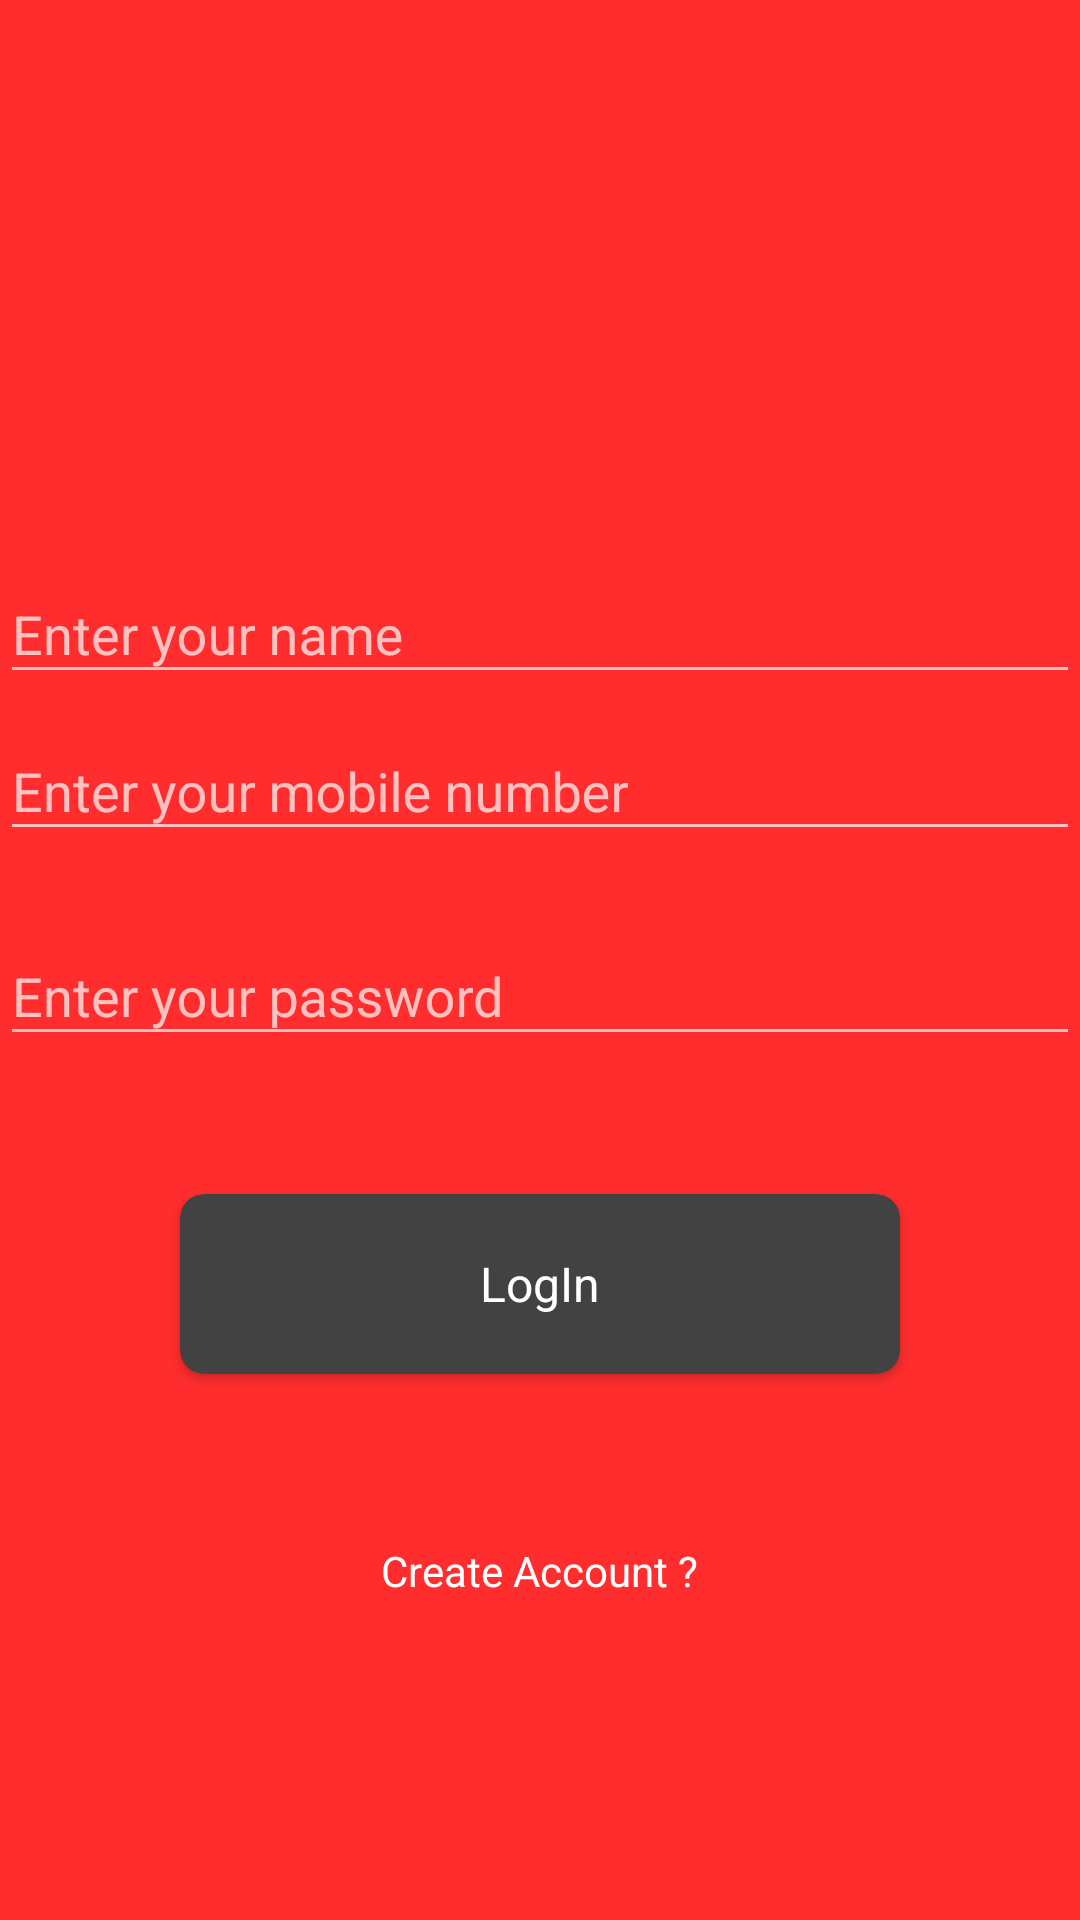

Here is an Android app screen rendered from its layout file. Give the layout XML and the strings, colors and styles it references.
<!-- AndroidManifest.xml: application theme Theme.AppCompat.NoActionBar -->
<!-- res/layout/activity_login.xml -->
<?xml version="1.0" encoding="utf-8"?>
<RelativeLayout xmlns:android="http://schemas.android.com/apk/res/android"
    xmlns:app="http://schemas.android.com/apk/res-auto"
    xmlns:tools="http://schemas.android.com/tools"
    android:layout_width="match_parent"
    android:background="#ff2d2d"
    android:layout_height="match_parent"
    tools:context="com.technawabs.cityservices.activities.LoginActivity">

        <android.support.design.widget.TextInputLayout
            android:id="@+id/name_section"
            android:layout_width="match_parent"
            android:layout_height="wrap_content"
            android:paddingTop="@dimen/dimen_16dp"
            android:layout_above="@+id/mobile_number_section"
            android:layout_alignParentLeft="true"
            android:layout_alignParentStart="true">

            <AutoCompleteTextView
                android:id="@+id/name"
                android:layout_width="match_parent"
                android:layout_height="wrap_content"
                android:hint="Enter your name"
                android:inputType="text"
                android:maxLines="1"
                android:textColor="#ffffff" />

        </android.support.design.widget.TextInputLayout>

        <android.support.design.widget.TextInputLayout
            android:id="@+id/mobile_number_section"
            android:layout_width="match_parent"
            android:layout_height="wrap_content"
            android:layout_above="@+id/password_section"
            android:layout_alignParentLeft="true"
            android:layout_alignParentStart="true">

            <AutoCompleteTextView
                android:id="@+id/mobile_number"
                android:layout_width="match_parent"
                android:layout_height="wrap_content"
                android:textColor="#FFFFFF"
                android:layout_marginTop="@dimen/dimen_16dp"
                android:hint="Enter your mobile number"
                android:inputType="number"
                android:maxLines="1" />

        </android.support.design.widget.TextInputLayout>

        <android.support.design.widget.TextInputLayout
            android:id="@+id/password_section"
            android:layout_width="match_parent"
            android:layout_height="wrap_content"
            android:paddingTop="@dimen/dimen_16dp"
            android:layout_above="@+id/submit"
            android:layout_alignParentLeft="true"
            android:layout_alignParentStart="true"
            android:layout_marginBottom="46dp">

            <AutoCompleteTextView
                android:id="@+id/password"
                android:layout_width="match_parent"
                android:layout_height="wrap_content"
                android:hint="Enter your password"
                android:textColor="#FFFFFF"
                android:inputType="textPassword"
                android:maxLines="1" />

        </android.support.design.widget.TextInputLayout>

        <android.support.v7.widget.CardView
            android:id="@+id/submit"
            android:layout_width="@dimen/dimen_240dp"
            android:layout_height="@dimen/dimen_60dp"
            android:paddingTop="@dimen/dimen_16dp"
            app:cardCornerRadius="@dimen/dimen_8dp"
            android:layout_above="@+id/textView3"
            android:layout_centerHorizontal="true"
            android:layout_marginBottom="56dp">

            <TextView
                android:id="@+id/textView"
                android:layout_width="match_parent"
                android:layout_height="match_parent"
                android:gravity="center"
                android:text="LogIn"
                android:textColor="#FFFFFF"
                android:textSize="@dimen/text_16sp" />

        </android.support.v7.widget.CardView>

    <TextView
        android:id="@+id/textView3"
        android:layout_width="wrap_content"
        android:layout_height="wrap_content"
        android:text="Create Account ?"
        tools:layout_editor_absoluteX="136dp"
        tools:layout_editor_absoluteY="435dp"
        android:layout_alignParentBottom="true"
        android:layout_centerHorizontal="true"
        android:textColor="#FFFFFF"
        android:layout_marginBottom="107dp" />
</RelativeLayout>
<!-- resources referenced by this layout -->
<resources>
  <dimen name="dimen_16dp">16dp</dimen>
  <dimen name="dimen_240dp">240dp</dimen>
  <dimen name="dimen_60dp">60dp</dimen>
  <dimen name="dimen_8dp">8dp</dimen>
  <dimen name="text_16sp">16sp</dimen>
</resources>
